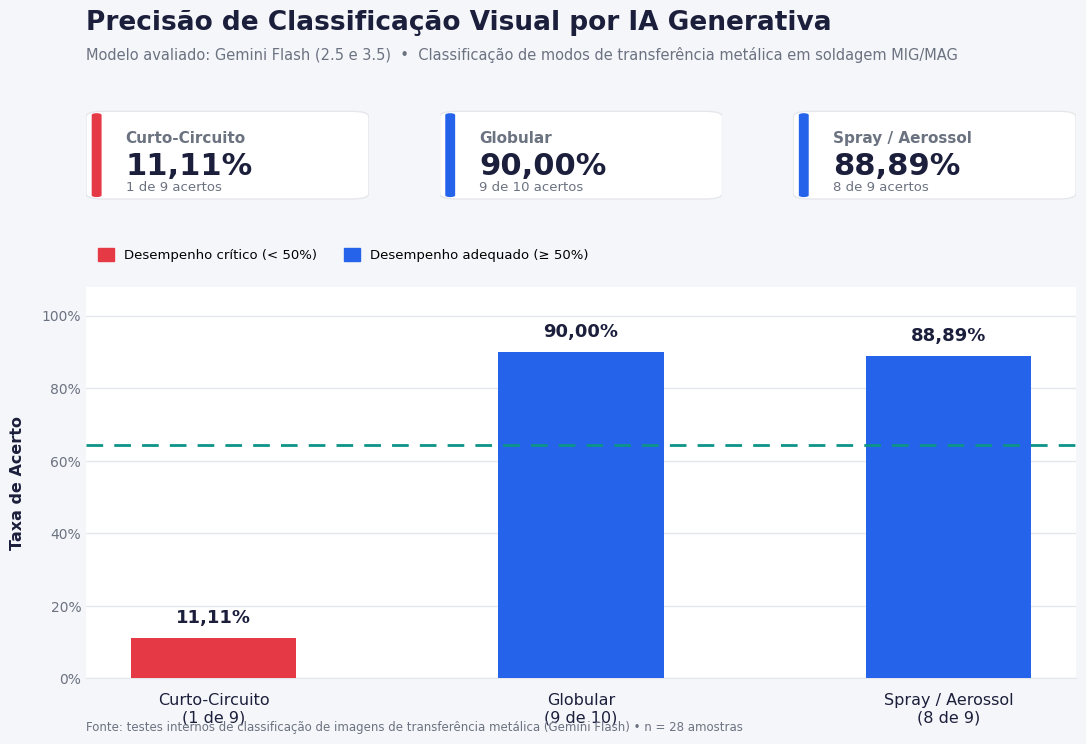

This chart was generated by the following Python code:
# =========================================================================
# GERADOR DE GRÁFICO — ESTILO DASHBOARD CORPORATIVO (Power BI like)
# =========================================================================
import matplotlib.pyplot as plt
import matplotlib.patches as mpatches
from matplotlib.patches import FancyBboxPatch
import matplotlib.font_manager as fm
import numpy as np

# =========================================================================
# DADOS DO GRÁFICO (Resultados do Teste Gemini)
# =========================================================================
categorias = ['Curto-Circuito\n(1 de 9)', 'Globular\n(9 de 10)', 'Spray / Aerossol\n(8 de 9)']
taxas_acerto = [11.11, 90.00, 88.89]
media_geral = 64.29

# =========================================================================
# PALETA "DASHBOARD" (inspirada em Power BI / relatórios executivos)
# =========================================================================
COR_FUNDO       = '#F5F6FA'   # cinza muito claro (fundo da página)
COR_CARD        = '#FFFFFF'   # branco (fundo da área do gráfico)
COR_TEXTO       = '#1B1F3B'   # quase-preto azulado (títulos)
COR_TEXTO_SUAVE = '#6B7280'   # cinza médio (subtítulos/legendas)
COR_GRID        = '#E5E7EB'   # cinza claro (linhas de grade)
COR_ALERTA      = '#E63946'   # vermelho (baixo desempenho)
COR_SUCESSO     = '#2563EB'   # azul corporativo (bom desempenho)
COR_MEDIA       = '#0D9488'   # teal (linha de média)
cores_barras    = [COR_ALERTA, COR_SUCESSO, COR_SUCESSO]

plt.rcParams['font.family'] = 'DejaVu Sans'
plt.rcParams['axes.edgecolor'] = COR_GRID

# =========================================================================
# FIGURA E LAYOUT (cabeçalho + KPIs + gráfico principal)
# =========================================================================
fig = plt.figure(figsize=(11, 7.5), dpi=300, facecolor=COR_FUNDO)

# Grade: linha 0 = KPIs (cards), linha 1 = gráfico principal
gs = fig.add_gridspec(2, 3, height_ratios=[1, 4.2], hspace=0.35, wspace=0.25,
                       left=0.06, right=0.96, top=0.86, bottom=0.10)

# -------------------------------------------------------------------------
# CABEÇALHO (título + subtítulo, estilo dashboard)
# -------------------------------------------------------------------------
fig.text(0.06, 0.965, 'Precisão de Classificação Visual por IA Generativa',
          fontsize=19, fontweight='bold', color=COR_TEXTO, ha='left')
fig.text(0.06, 0.925, 'Modelo avaliado: Gemini Flash (2.5 e 3.5)  •  Classificação de modos de transferência metálica em soldagem MIG/MAG',
          fontsize=10.5, color=COR_TEXTO_SUAVE, ha='left')

# -------------------------------------------------------------------------
# CARDS DE KPI (linha superior)
# -------------------------------------------------------------------------
kpi_info = [
    ("Curto-Circuito", "11,11%", "1 de 9 acertos", COR_ALERTA),
    ("Globular",       "90,00%", "9 de 10 acertos", COR_SUCESSO),
    ("Spray / Aerossol","88,89%", "8 de 9 acertos", COR_SUCESSO),
]

for i, (titulo, valor, detalhe, cor) in enumerate(kpi_info):
    ax_kpi = fig.add_subplot(gs[0, i])
    ax_kpi.set_xlim(0, 1); ax_kpi.set_ylim(0, 1)
    ax_kpi.axis('off')

    # Card com cantos arredondados
    card = FancyBboxPatch((0.02, 0.05), 0.96, 0.9,
                           boxstyle="round,pad=0.02,rounding_size=0.06",
                           linewidth=1, edgecolor=COR_GRID, facecolor=COR_CARD,
                           mutation_aspect=1)
    ax_kpi.add_patch(card)

    # Barra de destaque lateral (accent bar)
    accent = FancyBboxPatch((0.02, 0.05), 0.035, 0.9,
                             boxstyle="round,pad=0,rounding_size=0.02",
                             linewidth=0, facecolor=cor)
    ax_kpi.add_patch(accent)

    ax_kpi.text(0.14, 0.68, titulo, fontsize=11, color=COR_TEXTO_SUAVE,
                fontweight='bold', ha='left', va='center')
    ax_kpi.text(0.14, 0.38, valor, fontsize=22, color=COR_TEXTO,
                fontweight='bold', ha='left', va='center')
    ax_kpi.text(0.14, 0.16, detalhe, fontsize=9.5, color=COR_TEXTO_SUAVE,
                ha='left', va='center')

# -------------------------------------------------------------------------
# GRÁFICO PRINCIPAL (barras)
# -------------------------------------------------------------------------
ax = fig.add_subplot(gs[1, :])
ax.set_facecolor(COR_CARD)

# Grade horizontal suave, apenas no eixo Y
ax.yaxis.grid(True, color=COR_GRID, linewidth=1, zorder=0)
ax.set_axisbelow(True)

x_pos = np.arange(len(categorias))
largura = 0.45

barras = ax.bar(x_pos, taxas_acerto, width=largura, color=cores_barras,
                 edgecolor='white', linewidth=0, zorder=3)

# Efeito de "sombra" sutil por baixo das barras (leve profundidade)
ax.bar(x_pos, taxas_acerto, width=largura, color='black', alpha=0.06,
       zorder=2, bottom=0, align='center')

# Rótulos de valor no topo das barras
for barra, valor in zip(barras, taxas_acerto):
    ax.annotate(f'{valor:.2f}%'.replace('.', ','),
                xy=(barra.get_x() + barra.get_width() / 2, valor),
                xytext=(0, 8), textcoords="offset points",
                ha='center', va='bottom', fontsize=13, fontweight='bold',
                color=COR_TEXTO, zorder=4)

# Linha de média geral
ax.axhline(y=media_geral, color=COR_MEDIA, linestyle=(0, (6, 4)), linewidth=2, zorder=3)
ax.annotate(f'Média Geral: {media_geral:.2f}%'.replace('.', ','),
            xy=(len(categorias) - 0.5, media_geral),
            xytext=(8, 6), textcoords="offset points",
            fontsize=10.5, fontweight='bold', color=COR_MEDIA,
            ha='left', va='bottom')

# Eixos
ax.set_xticks(x_pos)
ax.set_xticklabels(categorias, fontsize=11.5, color=COR_TEXTO)
ax.set_ylim(0, 108)
ax.set_yticks(np.arange(0, 101, 20))
ax.set_yticklabels([f'{v}%' for v in np.arange(0, 101, 20)], fontsize=10, color=COR_TEXTO_SUAVE)
ax.set_ylabel('Taxa de Acerto', fontsize=11.5, fontweight='bold', color=COR_TEXTO, labelpad=12)

ax.tick_params(axis='x', length=0, pad=10)
ax.tick_params(axis='y', length=0)

# Remover bordas (estilo clean/flat de dashboard)
for spine in ['top', 'right', 'left']:
    ax.spines[spine].set_visible(False)
ax.spines['bottom'].set_color(COR_GRID)

# Legenda customizada (cores) no canto superior direito do gráfico
legenda_itens = [
    mpatches.Patch(color=COR_ALERTA, label='Desempenho crítico (< 50%)'),
    mpatches.Patch(color=COR_SUCESSO, label='Desempenho adequado (≥ 50%)'),
]
legend = ax.legend(handles=legenda_itens, loc='upper left', bbox_to_anchor=(0.0, 1.13),
                    ncol=2, fontsize=9.5, frameon=False, handlelength=1.2, handleheight=1.2)

# -------------------------------------------------------------------------
# RODAPÉ (fonte dos dados / nota)
# -------------------------------------------------------------------------
fig.text(0.06, 0.03,
         'Fonte: testes internos de classificação de imagens de transferência metálica (Gemini Flash) • n = 28 amostras',
         fontsize=8.5, color=COR_TEXTO_SUAVE, ha='left')

fig.patch.set_facecolor(COR_FUNDO)

# =========================================================================
# EXPORTAÇÃO
# =========================================================================
nome_arquivo = 'grafico_precisao_gemini_dashboard.png'
plt.savefig(nome_arquivo, dpi=300, facecolor=COR_FUNDO, bbox_inches='tight')
print(f"✅ Gráfico estilo dashboard gerado e guardado como: {nome_arquivo}")
